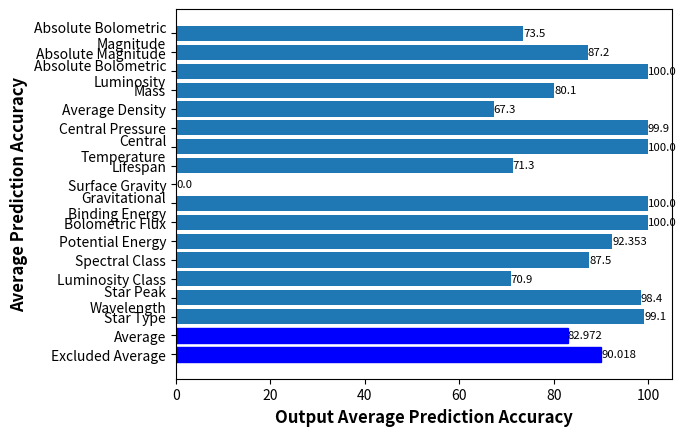

Write Python code to recreate this figure.
# Generates bar graphs to evaluate the performance of the individual predicted outputs against each other 

import matplotlib.pyplot as plt
import numpy as np

param = "Average Prediction Accuracy"
labels = ["Absolute Bolometric\nMagnitude", "Absolute Magnitude", "Absolute Bolometric\nLuminosity", "Mass", "Average Density", "Central Pressure", "Central\nTemperature", "Lifespan", "Surface Gravity", "Gravitational\nBinding Energy", "Bolometric Flux", "Potential Energy", "Spectral Class", "Luminosity Class", "Star Peak\nWavelength", "Star Type", "Average", "Excluded Average"]
labels.reverse()
metrics = [i*100 for i in  [0.735, 0.872, 1.0, 0.801, 0.673, 0.999, 1.0, 0.713, 0.0, 1.0, 1.0, 0.92353, 0.875, 0.709, 0.984, 0.991]] # Calculated accuracies
metrics.append(np.average(metrics))
metrics.append(np.average([i for i in metrics if i > 70.0 and i != metrics[-1]]))
metrics.reverse()

bars = plt.barh(labels, metrics)
bars[0].set_color("b")
bars[1].set_color("b")
for bar in bars:
    width = bar.get_width()
    plt.text(width + 0.005, bar.get_y() + bar.get_height()/2, round(width, 3), 
             ha='left', va='center', fontsize=8.2)
#plt.title("Model " + param + " by Specific Output", fontsize=15)
plt.xlabel("Output " + param, fontweight="bold", fontsize=12)
plt.ylabel(param, fontweight="bold", fontsize=12)
plt.yticks(fontsize=10)
plt.show()
